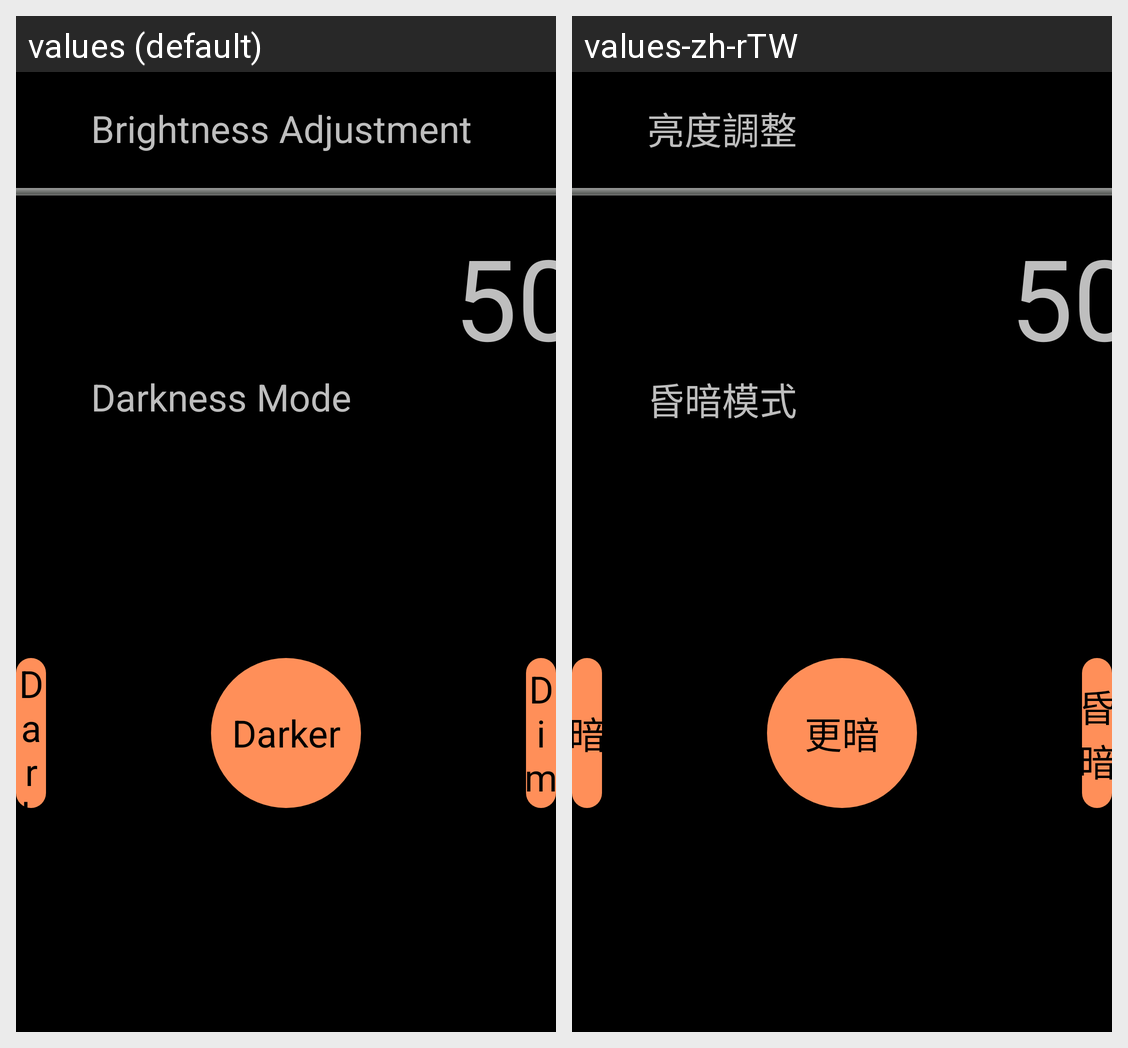

The same Android screen rendered under two of its app's locales, left to right. List the strings drawn on it with the default value and each locale's translation.
Android screen res/layout/adjustment.xml rendered under 2 locales, left to right: values (default), values-zh-rTW. Device: Nexus 5 (rendered at 1080×1920; each locale shown at half size, 540×960, under a caption strip naming it); theme android:Theme.Translucent.NoTitleBar.
Strings drawn on this screen, with the default value and each locale's value (text and hints the layout hard-codes, and strings that could not be matched under every locale, appear in the picture but are not listed):

str_bright_adjust
  values: Brightness Adjustment
  values-zh-rTW: 亮度調整

str_darkness_mode
  values: Darkness Mode
  values-zh-rTW: 昏暗模式

str_dark
  values: Dark
  values-zh-rTW: 暗

str_darker
  values: Darker
  values-zh-rTW: 更暗

str_dim
  values: Dim
  values-zh-rTW: 昏暗
